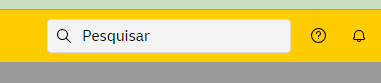
Task: Parte do projeto dhl dataentry, robô que atualiza os status das tasks no requestit.
Workflow: _Test

Step 1: find the text box 'sncwsgs-typeahead-input'

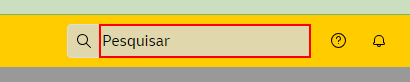
Step 2 [then]: type [SCTASK] into the text box 'sncwsgs-typeahead-input'

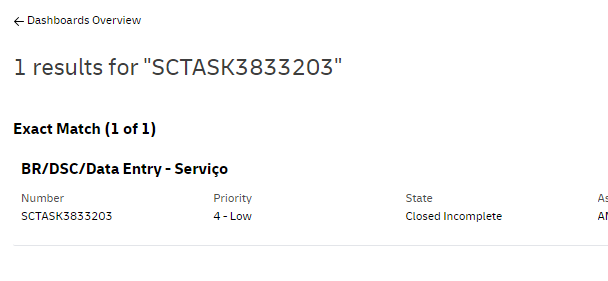
Step 3: find the grouping '* results for "*"' in window 'Search Results |*| ServiceNow - Google Chrome' (chrome.exe)

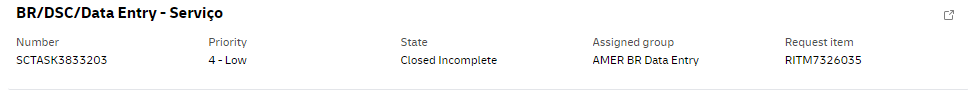
Step 4 [then]: click on the grouping in window 'Search Results |*| ServiceNow - Google Chrome' (chrome.exe)

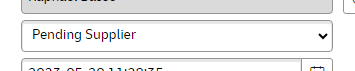
Step 5: get-attribute of the combo box 'State' in window '*| Catalog Task | ServiceNow - Google Chrome' (chrome.exe)

Step 6 [else]: get-attribute of the combo box in window '*| Catalog Task | ServiceNow - Google Chrome' (chrome.exe) (same screen as step 5)

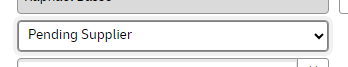
Step 7: Set status on the combo box in window '*| Catalog Task | ServiceNow - Google Chrome' (chrome.exe)

Step 8: type [SCTASK] into the text box 'sncwsgs-typeahead-input' (same screen as step 2)

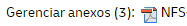
Step 9: click on the link 'Manage Attachments*:' in window '*| Catalog Task | ServiceNow - Google Chrome' (chrome.exe)

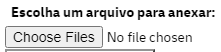
Step 10: click on the push button in window '*| Catalog Task | ServiceNow - Google Chrome' (chrome.exe)

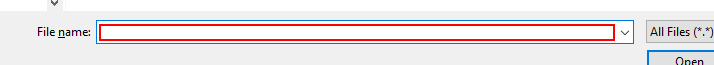
Step 11: type "C:\Users\[user]\Downloads\Teste.txt" in window 'Open' (chrome.exe)

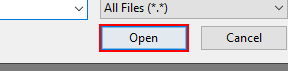
Step 12: click in window 'Open' (chrome.exe)

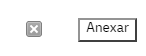
Step 13: click on the push button 'Attach' in window '*| Catalog Task | ServiceNow - Google Chrome' (chrome.exe)

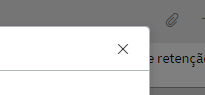
Step 14: click on the grouping in window '*| Catalog Task | ServiceNow - Google Chrome' (chrome.exe)

Step 15: type [SCTASK] into the text box 'sncwsgs-typeahead-input' (same screen as step 2)

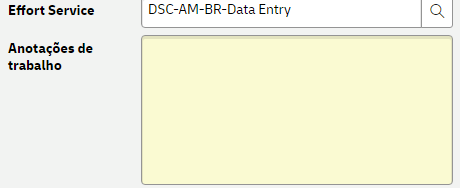
Step 16: get-attribute of the editable text 'Anotações de trabalho' in window '*| Tarefa de Catálogo | ServiceNow - Google Chrome' (chrome.exe)

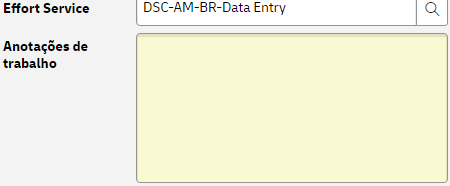
Step 17: type [internalWorkingNotesExistingText] into the editable text 'Internal Work Notes' in window '*| Catalog Task | ServiceNow - Google Chrome' (chrome.exe)

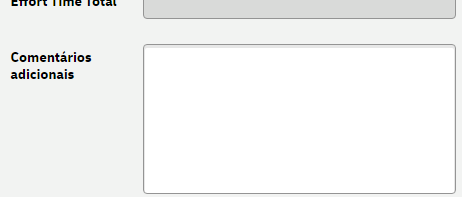
Step 18: get-attribute of the editable text 'Comentários adicionais' in window '*| Tarefa de Catálogo | ServiceNow - Google Chrome' (chrome.exe)

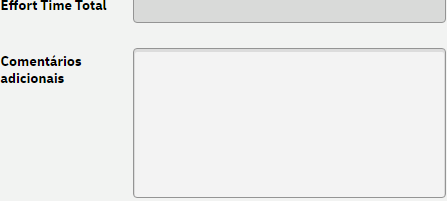
Step 19: type [externalWorkingNotesExistingText] into the editable text 'External Work Notes' in window '*| Catalog Task | ServiceNow - Google Chrome' (chrome.exe)

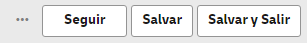
Step 20: click on the push button 'Save' in window '*| Catalog Task | ServiceNow - Google Chrome' (chrome.exe)

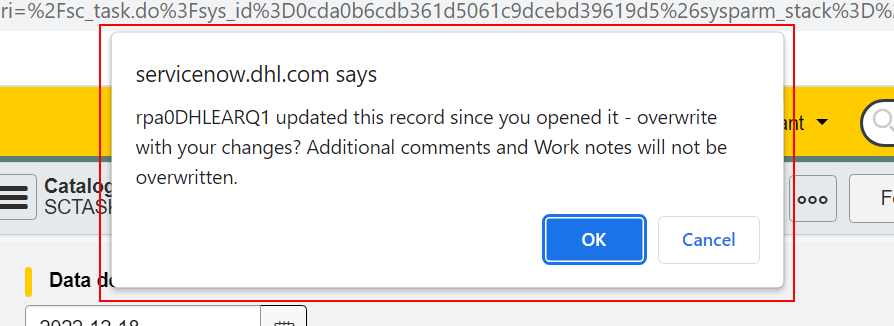
Step 21: find the pane in window '* | Catalog Task | ServiceNow Service Management Sui*' (chrome.exe)

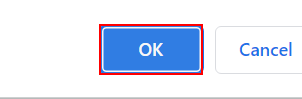
Step 22 [then]: click on the push button in window '*| Catalog Task | ServiceNow Service Management Sui*' (chrome.exe)

Step 23 [then]: type a value into the pane in window 'SCTASK[number redacted] | Catalog Task | ServiceNow Service Management Sui*' (chrome.exe) (same screen as step 21)

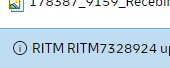
Step 24: find the text 'RITM*' in window '*| Catalog Task | ServiceNow - Google Chrome' (chrome.exe)

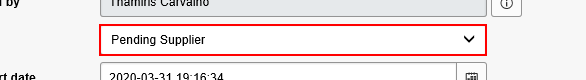
Step 25: get-attribute of the combo box 'State' in window '*| Catalog Task | ServiceNow - Google Chrome' (chrome.exe)

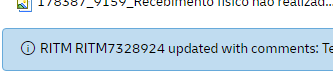
Step 26: get-attribute of the text 'RITM*' in window '*| Catalog Task | ServiceNow - Google Chrome' (chrome.exe)

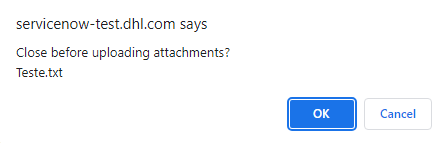
Step 27: find the pane in window '*| Catalog Task | ServiceNow*' (chrome.exe)

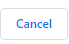
Step 28 [then]: click on the push button 'Cancel' in window '*Catalog Task | ServiceNow*' (chrome.exe)

Step 29: click on the push button 'Attach' in window '*| Catalog Task | ServiceNow - Google Chrome' (chrome.exe) (same screen as step 13)